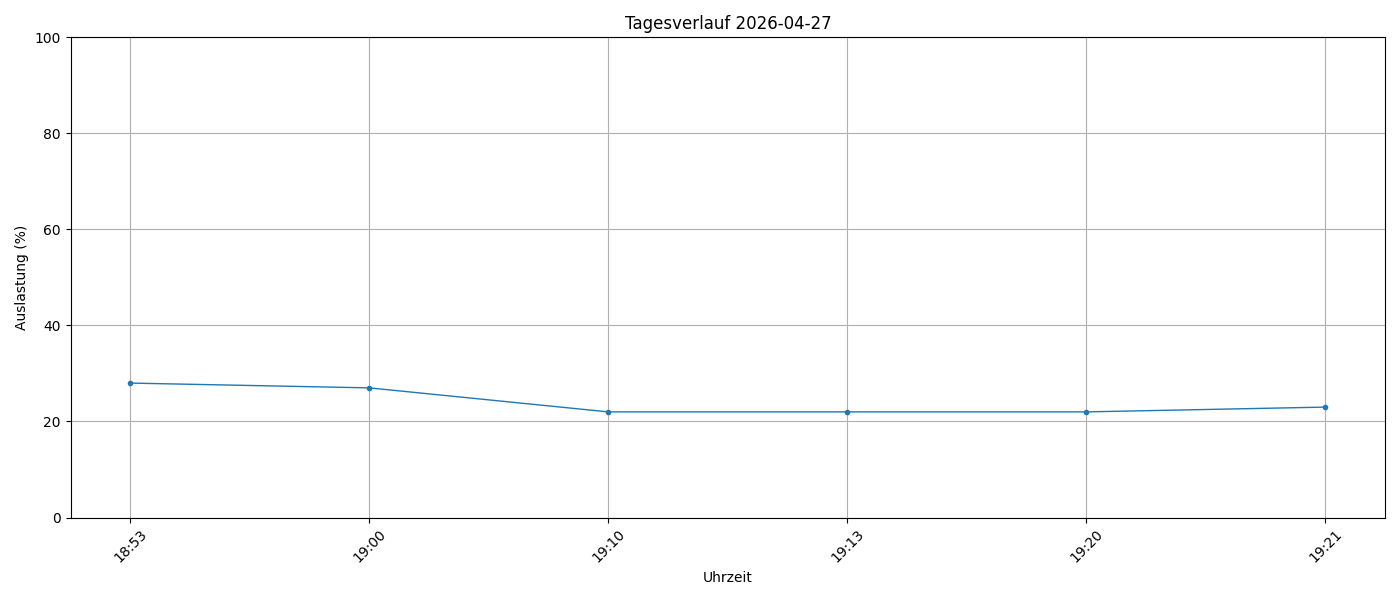

The file beside this chart, header and first rows:
timestamp, load_percent
2026-04-27 18:53:58, 28
2026-04-27 19:00:01, 27
2026-04-27 19:10:01, 22
2026-04-27 19:13:56, 22
2026-04-27 19:20:01, 22
2026-04-27 19:21:36, 23
